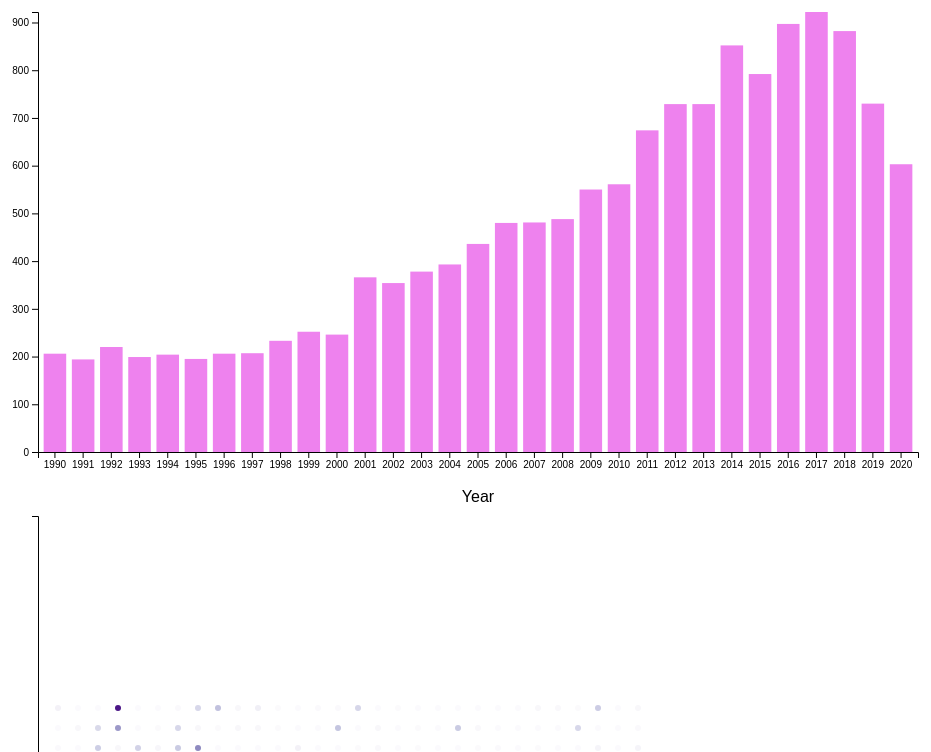
D3 v6 page, settled after 480 driven frames (8 s of simulated time); the page loaded 1 data file(s).


// ── barchart.js
function createPopup(year, animes) {
  const popup = d3
    .select("body")
    .append("div")
    .attr("class", "popup")
    .style("display", "block");

  popup.append("h3").text(`Anime created in ${year}`).append("hr");

  const animeContainer = popup.append("div").attr("class", "anime-container");

  const updateAnimes = (startIndex) => {
    const endIndex = startIndex + 10;
    const paginatedAnimes = animes.slice(startIndex, endIndex).join("<br>");
    animeContainer.html(`<p>${paginatedAnimes}</p>`);

    const nextButton = popup.select(".next-button");
    const prevButton = popup.select(".prev-button");

    nextButton.style(
      "visibility",
      endIndex < animes.length ? "visible" : "hidden"
    );
    prevButton.style("visibility", startIndex > 0 ? "visible" : "hidden");
  };

  popup
    .append("button")
    .text("Prev")
    .attr("class", "prev-button")
    .on("click", () => {
      const startIndex = parseInt(animeContainer.attr("data-start")) - 10;
      animeContainer.attr("data-start", startIndex);
      updateAnimes(startIndex);
    });

  popup
    .append("button")
    .text("Next")
    .attr("class", "next-button")
    .on("click", () => {
      const startIndex = parseInt(animeContainer.attr("data-start")) + 10;
      animeContainer.attr("data-start", startIndex);
      updateAnimes(startIndex);
    });

  const closeButton = popup
    .append("button")
    .text("X")
    .attr("class", "close-button")
    .on("click", () => {
      popup.remove();
    });

  closeButton
    .style("position", "absolute")
    .style("top", "5px")
    .style("right", "5px");

  animeContainer.attr("data-start", 0);
  updateAnimes(0);
}

d3.json("years.json").then((data) => {
  const margin = { top: 10, right: 30, bottom: 50, left: 50 };
  const width = 960 - margin.left - margin.right;
  const height = 500 - margin.top - margin.bottom;

  const svg = d3
    .select("#chart")
    .append("svg")
    .attr("width", width + margin.left + margin.right)
    .attr("height", height + margin.top + margin.bottom)
    .append("g")
    .attr("transform", `translate(${margin.left}, ${margin.top})`);

  const yearCounts = Object.entries(data).map(([year, animes]) => ({
    year,
    count: animes.length,
    animes: animes.map((anime) => anime.Name)
  }));

  const x = d3
    .scaleBand()
    .domain(yearCounts.map((d) => d.year))
    .range([0, width])
    .padding(0.2);

  const y = d3
    .scaleLinear()
    .domain([0, d3.max(yearCounts, (d) => d.count)])
    .range([height, 0]);

  svg
    .selectAll("rect")
    .data(yearCounts)
    .join("rect")
    .attr("x", (d) => x(d.year))
    .attr("y", (d) => y(d.count))
    .attr("width", x.bandwidth())
    .attr("height", (d) => height - y(d.count))
    .style("fill", "violet")
    .on("mouseover", (event, d) => {
      const tooltip = d3
        .select("body")
        .append("div")
        .attr("class", "tooltip")
        .style("left", `${event.pageX + 10}px`)
        .style("top", `${event.pageY + 10}px`).html(`
          <p>Year: ${d.year}</p>
          <p>Anime Count: ${d.count}</p>
        `);
    })
    .on("mouseout", () => {
      d3.select(".tooltip").remove();
    })
    .on("click", (event, d) => {
      createPopup(d.year, d.animes);
    });

  svg
    .append("g")
    .attr("transform", `translate(0, ${height})`)
    .call(d3.axisBottom(x));

  svg.append("g").call(d3.axisLeft(y));

  svg
    .append("text")
    .attr("x", width / 2)
    .attr("y", height + margin.bottom)
    .style("text-anchor", "middle")
    .text("Year");

  svg
    .append("text")
    .attr("transform", "rotate(-90)")
    .attr("x", -height / 2)
    .attr("y", -margin.left)
    .style("text-anchor", "middle")
    .text("Anime Count");
});

// ── histogram.js
// ... rest of the code
function handleSearch() {
  const searchValue = document
    .getElementById("search")
    .value.trim()
    .toLowerCase();

  if (searchValue.length === 0) {
    // Reset all circles to their original opacity
    d3.selectAll("circle").style("opacity", 1);
    return;
  }

  let firstMatch = null;

  d3.selectAll("circle").style("fill", function (d) {
    if (d.Name.toLowerCase().includes(searchValue)) {
      if (!firstMatch) {
        firstMatch = this;
      }
      return "black";
    } else {
      return "violet";
    }
  });

  if (firstMatch) {
    const container = document.getElementById("chart-container");
    const circlePosition = firstMatch.getBoundingClientRect();
    const containerPosition = container.getBoundingClientRect();
    container.scrollTo({
      top: circlePosition.top - containerPosition.top + container.scrollTop,
      left: circlePosition.left - containerPosition.left + container.scrollLeft,
      behavior: "smooth"
    });
  }
}

// Add an event listener to the search input
document.getElementById("search").addEventListener("input", handleSearch);

//const colorScale = d3.scaleLinear().domain([0, maxEpisodes]).range([0, 1]);

d3.json("years.json").then((data) => {
  const margin = { top: 10, right: 30, bottom: 50, left: 50 };
  const width = 20000 - margin.left - margin.right;
  const height = 30000 - margin.top - margin.bottom;

  const svg = d3
    .select("#chart")
    .append("svg")
    .attr("width", width + margin.left + margin.right)
    .attr("height", height + margin.top + margin.bottom)
    .append("g")
    .attr("transform", `translate(${margin.left}, ${margin.top})`);

  const flattenedData = Object.entries(data).flatMap(([year, animes]) =>
    animes.map((anime, index) => ({ ...anime, year, index }))
  );

  const maxEpisodes = d3.max(flattenedData, (d) => parseInt(d.Episodes, 10));
  const colorScale = d3.scaleLinear().domain([0, maxEpisodes]).range([0, 20]);

  const y = d3
    .scaleBand()
    .domain(Object.keys(data))
    .range([0, height])
    .padding(0.2);

  svg
    .selectAll("circle")
    .data(flattenedData)
    .join("circle")
    .attr("cx", (d) => 20 * (d.index % 30) + 20)
    .attr("cy", (d) => y(d.year) + Math.floor(d.index / 30) * 20)

    .attr("r", 3)
    .style("fill", (d) =>
      d3.interpolatePurples(colorScale(parseInt(d.Episodes, 10)))
    )
    .on("mouseover", (event, d) => {
      const tooltip = d3
        .select("body")
        .append("div")
        .attr("class", "tooltip")
        .style("left", `${event.pageX + 10}px`)
        .style("top", `${event.pageY + 10}px`).html(`
          <p>Name: ${d.Name}</p>
          <p>Year: ${d.year}</p>
          <p>Episodes: ${d.Episodes}</p>
          <p>Genres: ${d.Genres}</p>
          <p>Type: ${d.Type}</p>
          <p>Studios: ${d.Studios}</p>
          <p>Source: ${d.Source}</p>
        `);
    })
    .on("mouseout", () => {
      d3.select(".tooltip").remove();
    });

  svg.append("g").call(d3.axisLeft(y));

  svg
    .append("text")
    .attr("transform", "rotate(-90)")
    .attr("x", -height / 2)
    .attr("y", -margin.left)
    .style("text-anchor", "middle")
    .text("Year");
});


### data: years.json, 3957512 bytes — head not shown